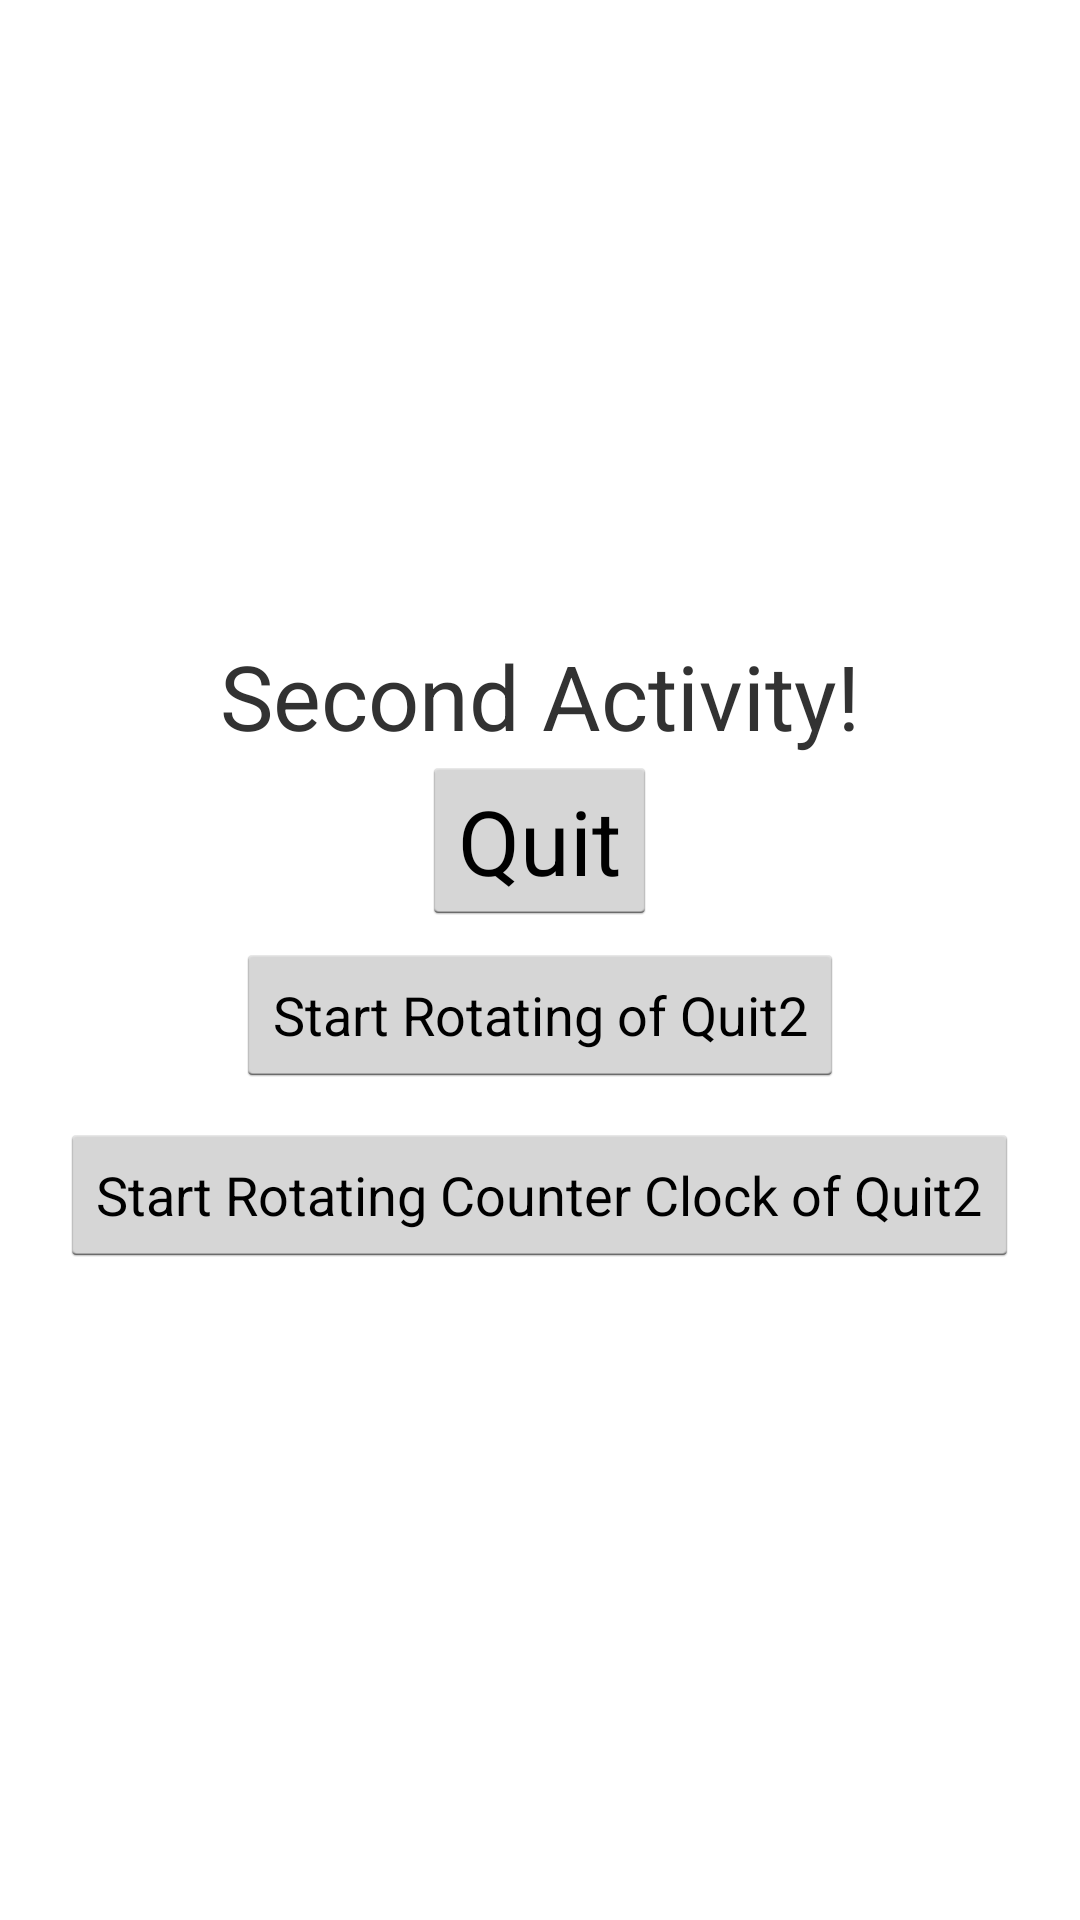

The Android layout XML behind this screen, and the referenced resources:
<!-- AndroidManifest.xml: application theme AppTheme -->
<!-- res/layout/activity_sub.xml -->
<?xml version="1.0" encoding="utf-8"?>

<LinearLayout xmlns:android="http://schemas.android.com/apk/res/android"
    android:orientation="vertical" android:layout_width="match_parent"
    android:layout_height="match_parent"
    android:gravity = "center">

    <TextView
        android:layout_width="wrap_content"
        android:layout_height="wrap_content"
        android:text = "Second Activity!"
        android:textSize="30sp"/>
    <Button
        android:layout_width="wrap_content"
        android:layout_height="wrap_content"
        android:text ="Quit"
        android:textSize = "30sp"
        android:onClick="onClick"/>

    <Button
        android:id="@+id/start_rotating_button"
        android:layout_width="wrap_content"
        android:layout_height="wrap_content"
        android:layout_marginBottom="6dp"
        android:layout_marginTop="6dp"
        android:onClick="startRotatingImage"
        android:text="Start Rotating of Quit2" />

    <Button
        android:id="@+id/start_rotating_button_counter_clock"
        android:layout_width="wrap_content"
        android:layout_height="wrap_content"
        android:layout_marginBottom="6dp"
        android:layout_marginTop="6dp"
        android:onClick="startRotatingImageCounterClock"
        android:text="Start Rotating Counter Clock of Quit2" />


</LinearLayout>
<!-- resources referenced by this layout -->
<resources>
  <style name="AppTheme" parent="android:Theme.Holo.Light.DarkActionBar" />
</resources>
